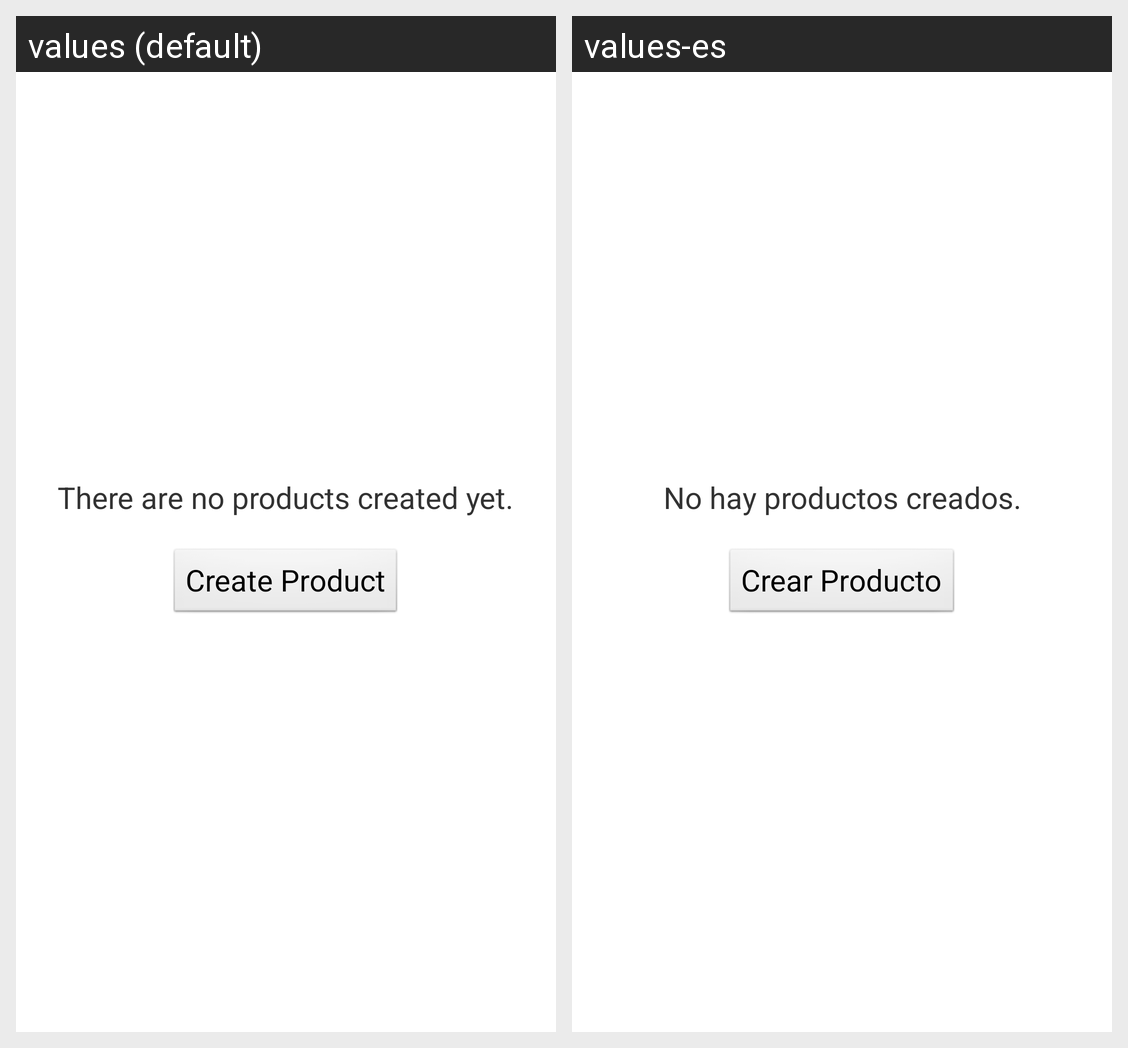

This grid shows one Android layout under two languages. Give, for every string resource on the screen, its name, the default text and each shown locale's text.
Android screen res/layout/no_products.xml rendered under 2 locales, left to right: values (default), values-es. Device: Nexus 5 (rendered at 1080×1920; each locale shown at half size, 540×960, under a caption strip naming it); theme AppTheme_NoTitleBar.
Strings drawn on this screen, with the default value and each locale's value (text and hints the layout hard-codes, and strings that could not be matched under every locale, appear in the picture but are not listed):

lblNoProducts_Text
  values: There are no products created yet.
  values-es: No hay productos creados.

btnCreateProduct_Text
  values: Create Product
  values-es: Crear Producto
